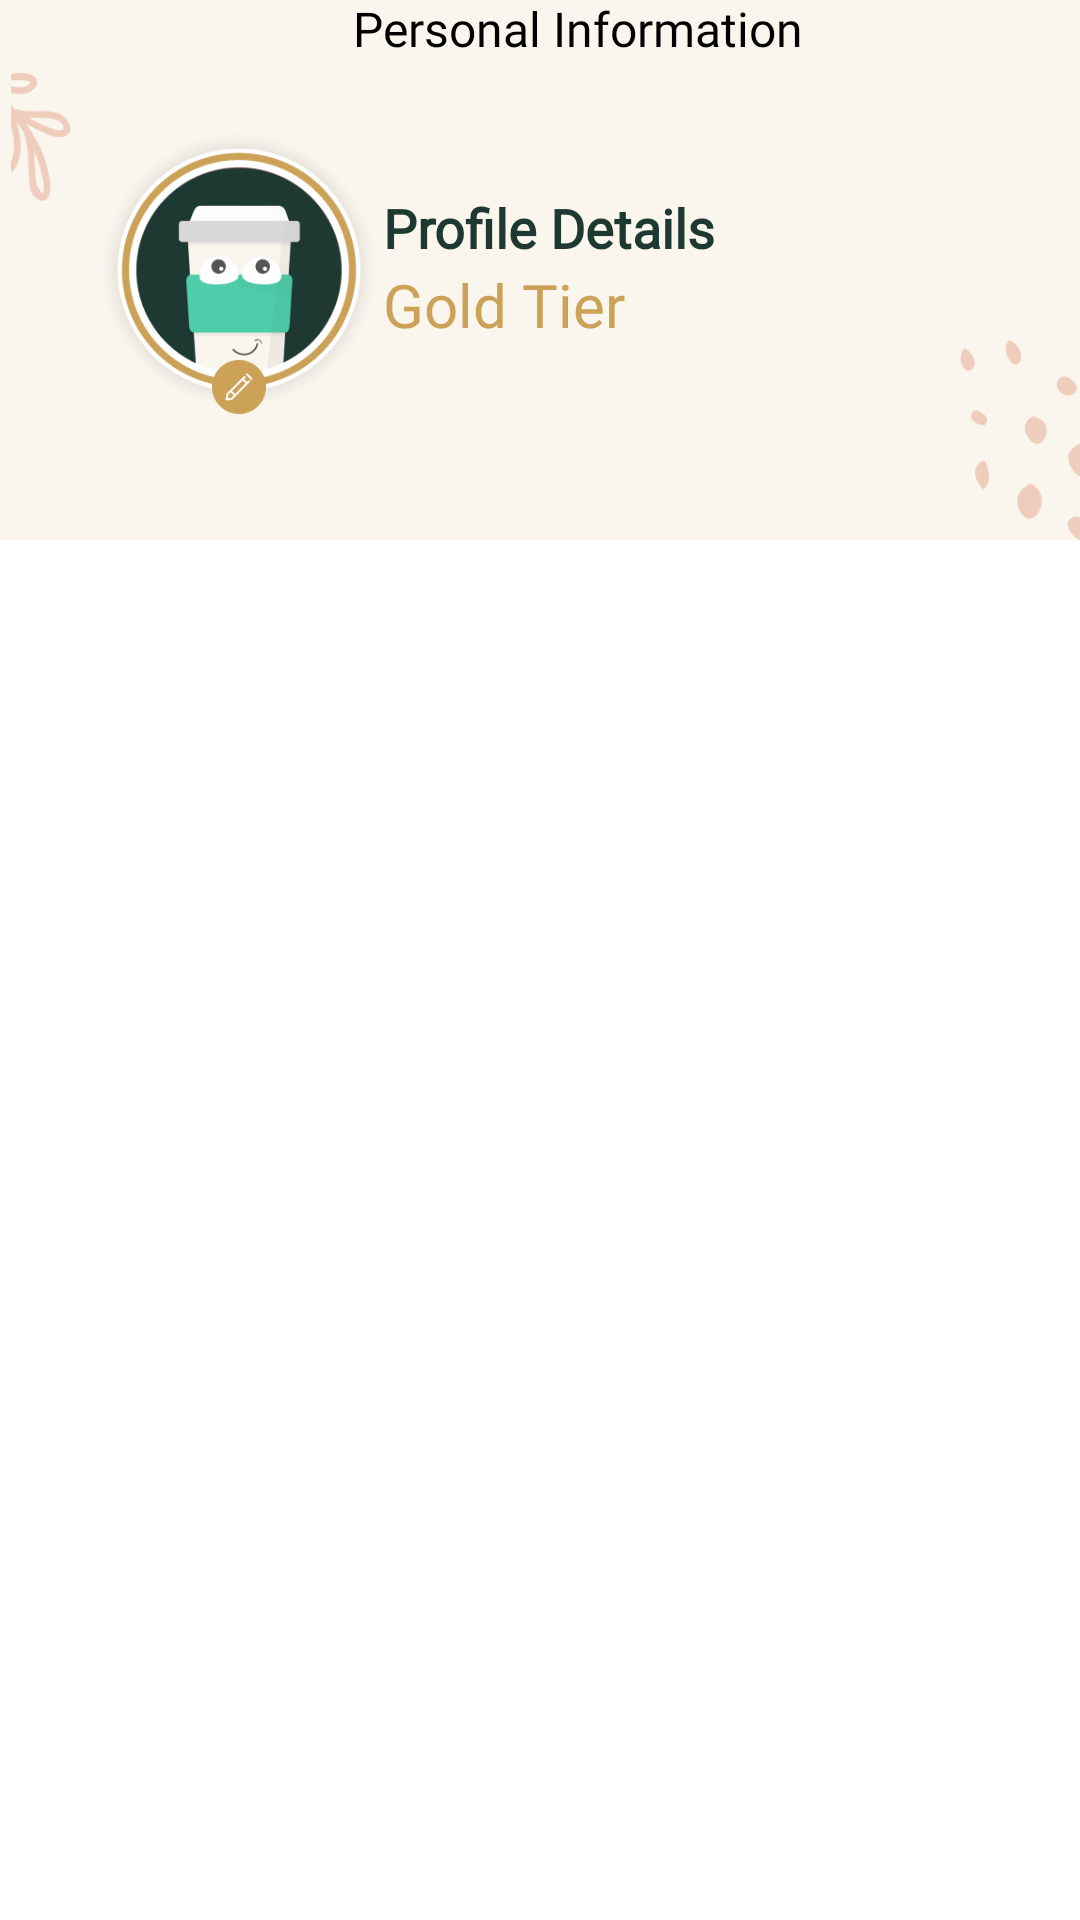

Here is an Android app screen rendered from its layout file. Give the layout XML and the strings, colors and styles it references.
<!-- AndroidManifest.xml: application theme Theme.ProgramThree -->
<!-- res/layout/fragment_second.xml -->
<?xml version="1.0" encoding="utf-8"?>
<androidx.constraintlayout.widget.ConstraintLayout xmlns:android="http://schemas.android.com/apk/res/android"
    xmlns:app="http://schemas.android.com/apk/res-auto"
    xmlns:tools="http://schemas.android.com/tools"
    android:layout_width="match_parent"
    android:layout_height="match_parent"
    tools:context=".view.fragment.SecondFragment">

    <androidx.constraintlayout.widget.ConstraintLayout
        android:id="@+id/constraintLayout"
        android:layout_width="match_parent"
        android:layout_height="180dp"
        android:background="@color/ui_color"
        app:layout_constraintEnd_toEndOf="parent"
        app:layout_constraintStart_toStartOf="parent"
        app:layout_constraintTop_toTopOf="parent" >

        <ImageView
            android:id="@+id/imageView"
            android:layout_width="wrap_content"
            android:layout_height="wrap_content"
            android:src="@drawable/ic_baseline_arrow_back_ios_24"
            app:layout_constraintBottom_toBottomOf="parent"
            app:layout_constraintEnd_toEndOf="parent"
            app:layout_constraintHorizontal_bias="0.07"
            app:layout_constraintStart_toStartOf="parent"
            app:layout_constraintTop_toTopOf="parent"
            app:layout_constraintVertical_bias="0.05" />

        <TextView
            android:id="@+id/textView"
            android:layout_width="wrap_content"
            android:layout_height="wrap_content"
            android:layout_marginTop="4dp"
            android:fontFamily="@font/sodo_sans_semibold"
            android:text="@string/head"
            android:textColor="@color/black"
            android:textSize="16dp"
            app:layout_constraintBottom_toBottomOf="@+id/imageView"
            app:layout_constraintEnd_toEndOf="@+id/constraintLayout"
            app:layout_constraintStart_toEndOf="@+id/imageView"
            app:layout_constraintTop_toTopOf="@+id/imageView" />

        <ImageView
            android:id="@+id/imageView2"
            android:layout_width="38dp"
            android:layout_height="69dp"
            android:src="@drawable/group_566"
            app:layout_constraintStart_toStartOf="parent"
            app:layout_constraintTop_toBottomOf="@+id/imageView" />

        <ImageView
            android:id="@+id/imageView3"
            android:layout_width="96dp"
            android:layout_height="96dp"
            android:src="@drawable/profile"
            app:layout_constraintBottom_toBottomOf="parent"
            app:layout_constraintEnd_toEndOf="parent"
            app:layout_constraintHorizontal_bias="0.12"
            app:layout_constraintStart_toStartOf="parent"
            app:layout_constraintTop_toTopOf="parent" />


        <ImageView
            android:id="@+id/imageView4"
            android:layout_width="22dp"
            android:layout_height="22dp"
            android:paddingTop="4dp"
            android:src="@drawable/edit"
            app:layout_constraintBottom_toBottomOf="@id/imageView3"
            app:layout_constraintEnd_toEndOf="@+id/imageView3"
            app:layout_constraintStart_toStartOf="@+id/imageView3"
            app:layout_constraintTop_toTopOf="@+id/imageView3"
            app:layout_constraintVertical_bias="1.0" />

        <TextView
            android:id="@+id/textView2"
            android:layout_width="wrap_content"
            android:layout_height="wrap_content"
            android:fontFamily="@font/sodo_sans_semibold"
            android:text="@string/user_name"
            android:textColor="@color/greens_house_green"
            android:textSize="18dp"
            android:textStyle="bold"
            app:layout_constraintBottom_toBottomOf="@+id/imageView3"
            app:layout_constraintStart_toEndOf="@+id/imageView3"
            app:layout_constraintTop_toTopOf="@+id/imageView3"
            app:layout_constraintVertical_bias="0.3" />

        <TextView
            android:id="@+id/textView3"
            android:layout_width="wrap_content"
            android:layout_height="wrap_content"
            android:fontFamily="@font/sodo_sans_semibold"
            android:text="@string/tier"
            android:textColor="@color/rewards_gold"
            android:textSize="20dp"
            app:layout_constraintStart_toStartOf="@+id/textView2"
            app:layout_constraintTop_toBottomOf="@+id/textView2" />

        <ImageView
            android:layout_width="41dp"
            android:layout_height="68dp"
            android:src="@drawable/group"
            app:layout_constraintBottom_toBottomOf="parent"
            app:layout_constraintEnd_toEndOf="parent" />
    </androidx.constraintlayout.widget.ConstraintLayout>

    <TextView
        android:layout_marginStart="20dp"
        android:id="@+id/name"
        android:layout_marginTop="20dp"
        android:layout_width="match_parent"
        android:layout_height="wrap_content"
        android:textSize="16dp"
        app:layout_constraintEnd_toEndOf="parent"
        app:layout_constraintStart_toStartOf="parent"
        app:layout_constraintTop_toBottomOf="@+id/constraintLayout" />
    <TextView
        android:layout_marginStart="20dp"
        android:id="@+id/lastName"
        android:layout_marginTop="20dp"
        android:layout_width="match_parent"
        android:layout_height="wrap_content"
        android:textSize="16dp"
        app:layout_constraintEnd_toEndOf="parent"
        app:layout_constraintStart_toStartOf="parent"
        app:layout_constraintTop_toBottomOf="@+id/name" />
    <TextView
        android:layout_marginStart="20dp"
        android:id="@+id/date"
        android:layout_marginTop="20dp"
        android:layout_width="match_parent"
        android:layout_height="wrap_content"
        android:textSize="16dp"
        app:layout_constraintEnd_toEndOf="parent"
        app:layout_constraintStart_toStartOf="parent"
        app:layout_constraintTop_toBottomOf="@+id/lastName" />
    <TextView
        android:layout_marginStart="20dp"
        android:id="@+id/phoneNo"
        android:layout_marginTop="20dp"
        android:layout_width="match_parent"
        android:layout_height="wrap_content"
        android:textSize="16dp"
        app:layout_constraintEnd_toEndOf="parent"
        app:layout_constraintStart_toStartOf="parent"
        app:layout_constraintTop_toBottomOf="@+id/date" />
    <TextView
        android:layout_marginStart="20dp"
        android:id="@+id/emailId"
        android:layout_marginTop="20dp"
        android:layout_width="match_parent"
        android:layout_height="wrap_content"
        android:textSize="16dp"
        app:layout_constraintEnd_toEndOf="parent"
        app:layout_constraintStart_toStartOf="parent"
        app:layout_constraintTop_toBottomOf="@+id/phoneNo" />






</androidx.constraintlayout.widget.ConstraintLayout>
<!-- resources referenced by this layout -->
<resources>
  <color name="black">#FF000000</color>
  <color name="greens_house_green">#1e3932</color>
  <color name="rewards_gold">#FFCBA258</color>
  <color name="ui_color">#faf6ee</color>
  <!-- drawable edit: vector/xml drawable (drawable, 2856 chars, omitted) -->
  <!-- drawable group: vector/xml drawable (drawable, 2208 chars, omitted) -->
  <!-- drawable group_566: vector/xml drawable (drawable, 3024 chars, omitted) -->
  <!-- drawable profile: png bitmap (drawable-hdpi, 15986 bytes) -->
  <string name="head">Personal Information</string>
  <string name="tier">Gold Tier</string>
  <string name="user_name">Profile Details</string>
  <style name="Theme.ProgramThree" parent="Theme.MaterialComponents.DayNight.NoActionBar">
          
          <item name="colorPrimary">@color/purple_500</item>
          <item name="colorPrimaryVariant">@color/purple_700</item>
          <item name="colorOnPrimary">@color/white</item>
          
          <item name="colorSecondary">@color/teal_200</item>
          <item name="colorSecondaryVariant">@color/teal_700</item>
          <item name="colorOnSecondary">@color/black</item>
          
          <item name="android:statusBarColor" tools:targetApi="l">@color/ui_color</item>
          
      </style>
  <color name="purple_500">#FF6200EE</color>
  <color name="purple_700">#FF3700B3</color>
  <color name="white">#FFFFFFFF</color>
  <color name="teal_200">#FF03DAC5</color>
  <color name="teal_700">#FF018786</color>
</resources>
